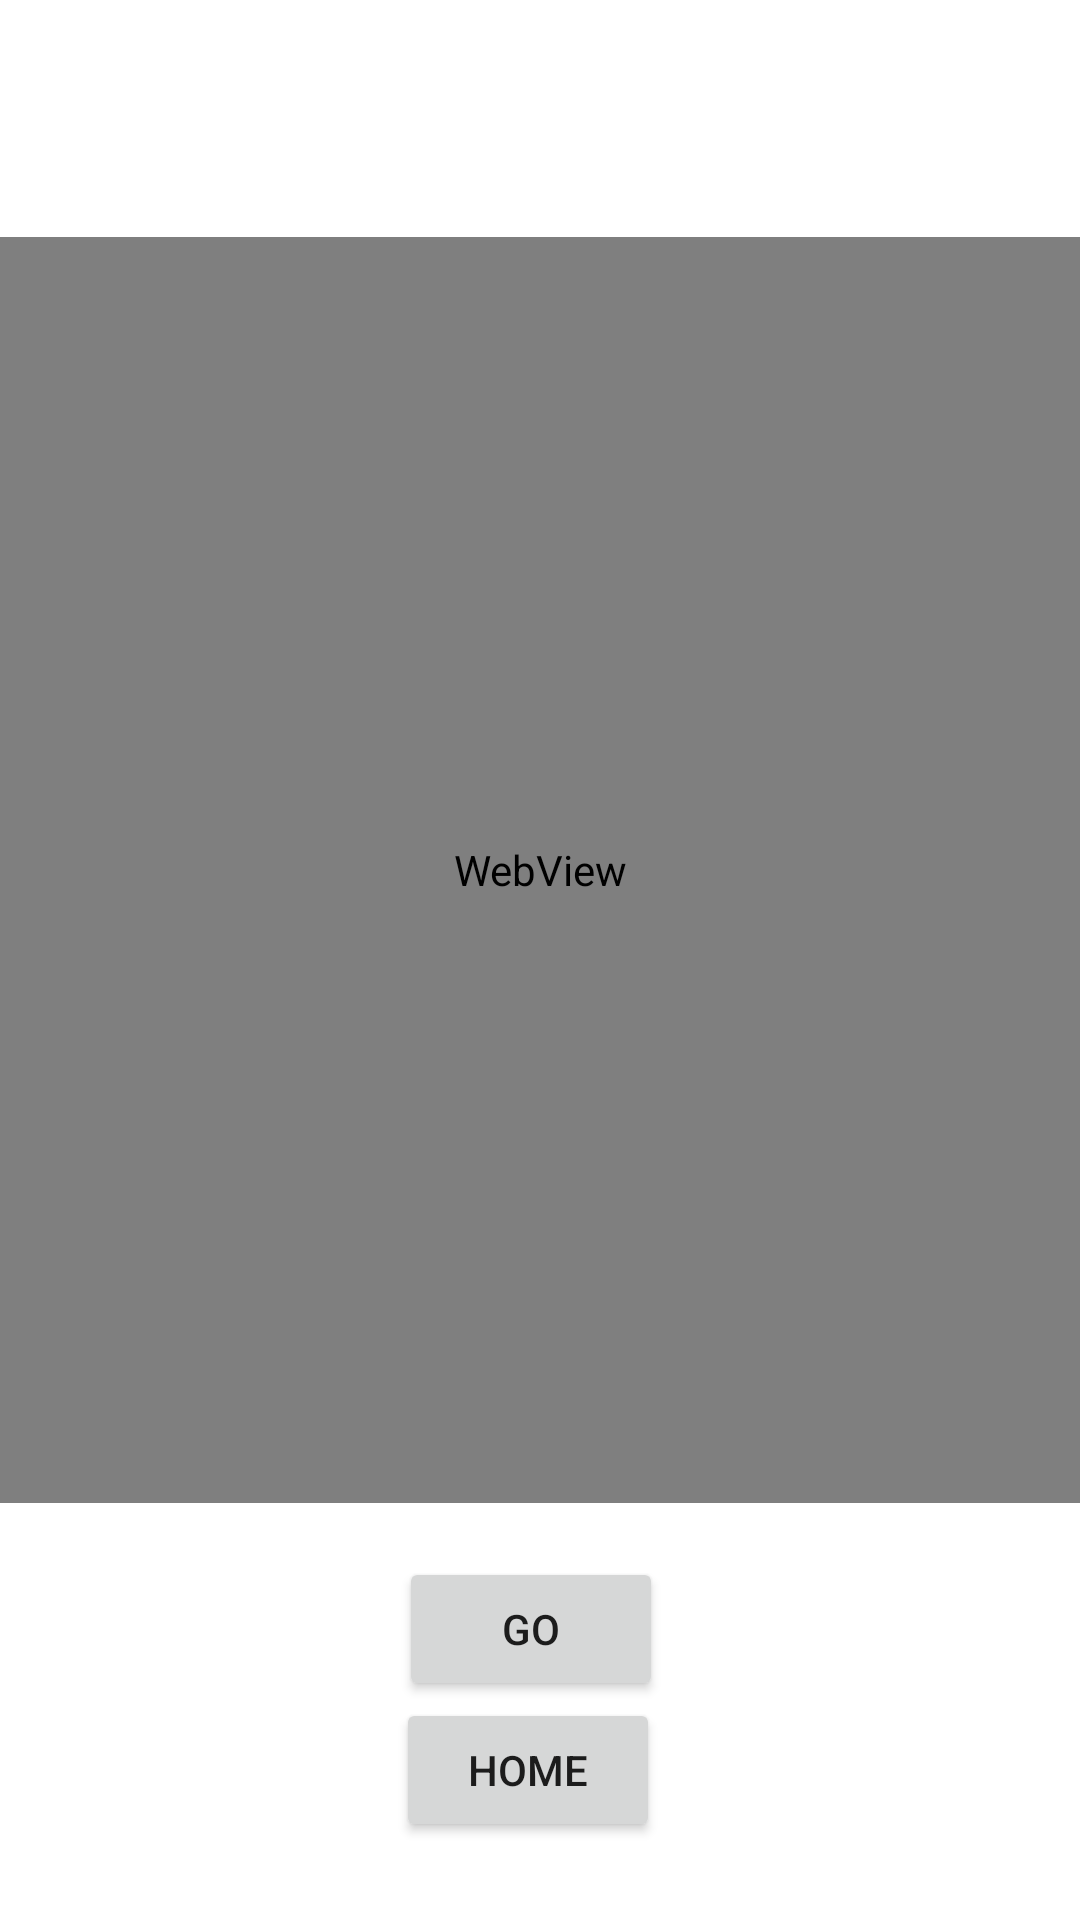

Android layout source for this screen:
<!-- AndroidManifest.xml: application theme Theme.StudentGo -->
<!-- res/layout/activity_browser.xml -->
<?xml version="1.0" encoding="utf-8"?>
<RelativeLayout xmlns:android="http://schemas.android.com/apk/res/android"
    xmlns:app="http://schemas.android.com/apk/res-auto"
    xmlns:tools="http://schemas.android.com/tools"
    android:layout_width="match_parent"
    android:layout_height="match_parent"
    tools:context=".Browser"
    android:background="@drawable/browser">

    <EditText
        android:id="@+id/editTextTextPersonName5"
        android:layout_width="409dp"
        android:layout_height="wrap_content"
        android:layout_alignParentBottom="true"
        android:layout_marginBottom="667dp"
        android:ems="10"
        android:inputType="textPersonName"
        android:text="www."
        android:textColorHint="#000000"
        tools:layout_editor_absoluteX="1dp"
        tools:layout_editor_absoluteY="46dp" />

    <WebView
        android:id="@+id/webView"
        android:layout_width="413dp"
        android:layout_height="513dp"
        android:layout_alignParentTop="true"
        android:layout_alignParentBottom="true"
        android:layout_marginTop="79dp"
        android:layout_marginBottom="139dp"
        tools:layout_editor_absoluteX="1dp"
        tools:layout_editor_absoluteY="118dp" />

    <Button
        android:id="@+id/button21"
        android:layout_width="wrap_content"
        android:layout_height="wrap_content"
        android:layout_alignParentEnd="true"
        android:layout_alignParentBottom="true"
        android:layout_marginEnd="139dp"
        android:layout_marginBottom="73dp"
        android:text="go"
        tools:layout_editor_absoluteX="153dp"
        tools:layout_editor_absoluteY="647dp" />

    <Button
        android:id="@+id/button22"
        android:layout_width="wrap_content"
        android:layout_height="wrap_content"
        android:layout_alignParentEnd="true"
        android:layout_alignParentBottom="true"
        android:layout_marginEnd="140dp"
        android:layout_marginBottom="26dp"
        android:text="home" />
</RelativeLayout>
<!-- resources referenced by this layout -->
<resources>
  <style name="Theme.StudentGo" parent="Theme.MaterialComponents.DayNight.NoActionBar">
          
          <item name="colorPrimary">@color/purple_500</item>
          <item name="colorPrimaryVariant">@color/purple_700</item>
          <item name="colorOnPrimary">@color/white</item>
          
          <item name="colorSecondary">@color/teal_200</item>
          <item name="colorSecondaryVariant">@color/teal_700</item>
          <item name="colorOnSecondary">@color/black</item>
          
          <item name="android:statusBarColor" tools:targetApi="l">?attr/colorPrimaryVariant</item>
          
      </style>
  <!-- not gathered from this repository: default colours our renderer supplied (Android Studio template values) -->
  <color name="purple_500">#FF6200EE</color>
  <color name="purple_700">#FF3700B3</color>
  <color name="teal_200">#FF03DAC5</color>
  <color name="teal_700">#FF018786</color>
  <color name="black">#FF000000</color>
  <color name="white">#FFFFFFFF</color>
</resources>
